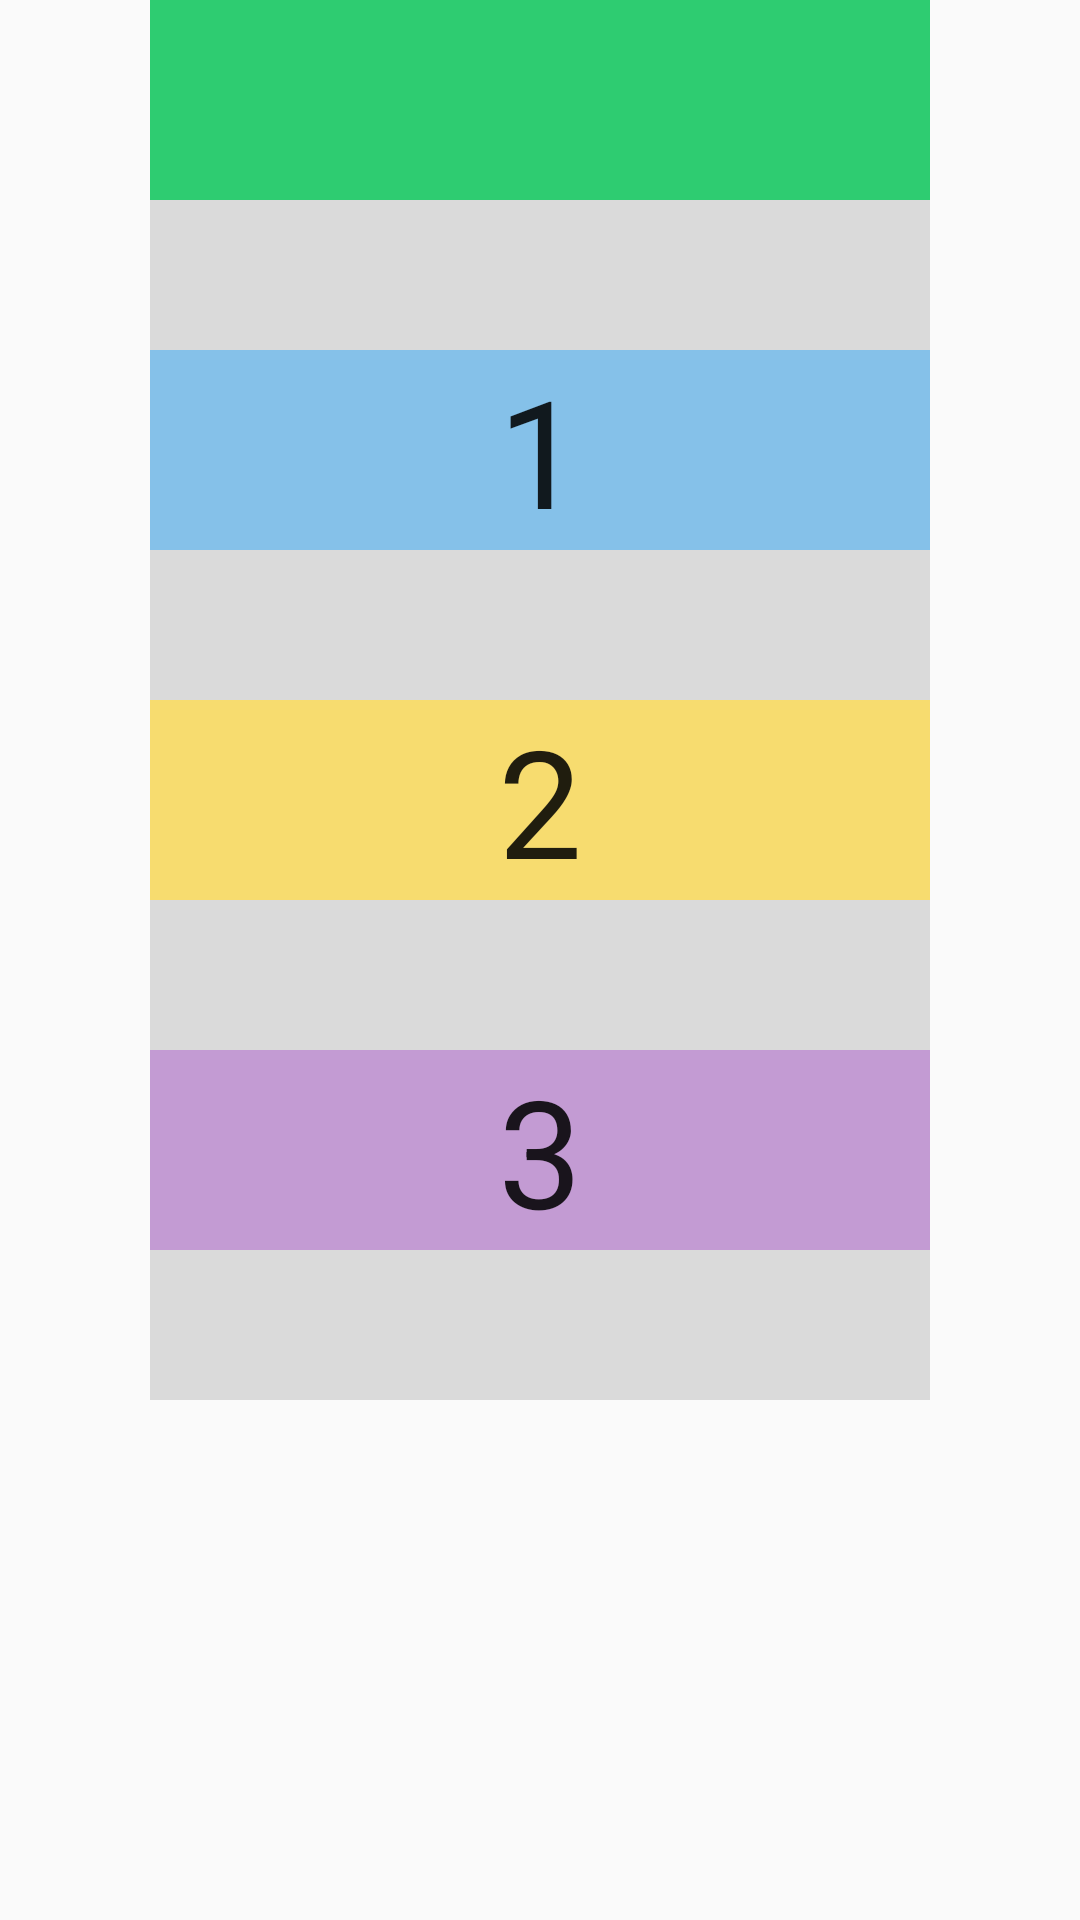

Layout XML and referenced resources for this Android screen:
<!-- AndroidManifest.xml: application theme Theme.AppCompat.Light.NoActionBar -->
<!-- res/layout/bin_items.xml -->
<?xml version="1.0" encoding="utf-8"?>
<LinearLayout xmlns:android="http://schemas.android.com/apk/res/android"
    android:orientation="vertical" android:layout_width="match_parent"
    android:layout_height="match_parent">

    <TextView
        android:id="@+id/tv_bin_items"
        android:layout_width="match_parent"
        android:layout_height="wrap_content"
        android:background="#2ECC71"
        android:gravity="center"
        android:textSize="50sp"
        android:layout_marginLeft="50dp"
        android:layout_marginRight="50dp" />

    
    <View
        android:layout_width="match_parent"
        android:layout_height="50dp"
        android:background="#dadada"
        android:layout_marginLeft="50dp"
        android:layout_marginRight="50dp" />

    <TextView
        style="@style/TextAppearance.AppCompat.Large"
        android:layout_width="match_parent"
        android:layout_height="wrap_content"
        android:background="#85C1E9"
        android:gravity="center"
        android:textSize="50dp"
        android:layout_marginLeft="50dp"
        android:layout_marginRight="50dp"
        android:text="1" />

    
    <View
        android:layout_width="match_parent"
        android:layout_height="50dp"
        android:background="#dadada"
        android:layout_marginLeft="50dp"
        android:layout_marginRight="50dp" />

    <TextView
        style="@style/TextAppearance.AppCompat.Large"
        android:layout_width="match_parent"
        android:layout_height="wrap_content"
        android:background="#F7DC6F"
        android:gravity="center"
        android:textSize="50dp"
        android:layout_marginLeft="50dp"
        android:layout_marginRight="50dp"
        android:text="2" />

    
    <View
        android:layout_width="match_parent"
        android:layout_height="50dp"
        android:background="#dadada"
        android:layout_marginLeft="50dp"
        android:layout_marginRight="50dp" />

    <TextView
        style="@style/TextAppearance.AppCompat.Large"
        android:layout_width="match_parent"
        android:layout_height="wrap_content"
        android:background="#C39BD3"
        android:gravity="center"
        android:textSize="50dp"
        android:layout_marginLeft="50dp"
        android:layout_marginRight="50dp"
        android:text="3" />

    
    <View
        android:layout_width="match_parent"
        android:layout_height="50dp"
        android:background="#dadada"
        android:layout_marginLeft="50dp"
        android:layout_marginRight="50dp" />


</LinearLayout>
<!-- resources referenced by this layout -->
<resources>

</resources>
